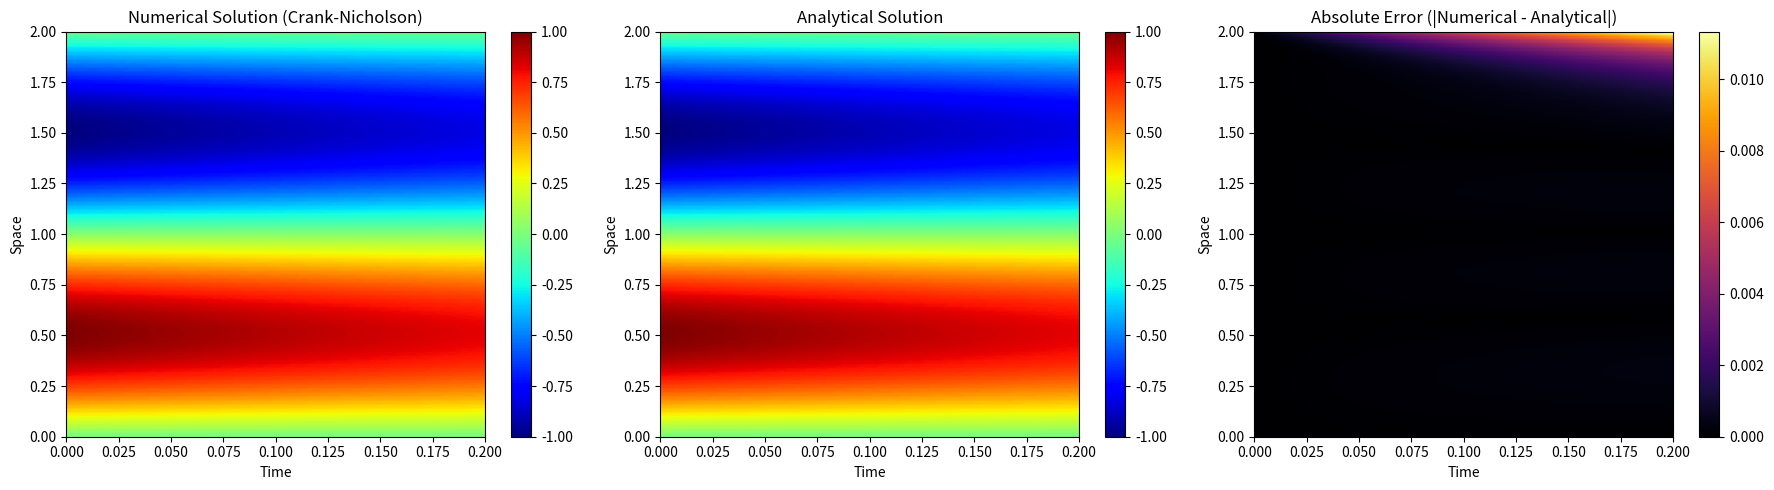

This chart was generated by the following Python code: (Note: this script raises an exception after producing the figure.)
import numpy as np
import matplotlib.pyplot as plt
from scipy.linalg import solve_banded


class BurgersSolverCN:
    def __init__(self, nx, nt, dx, dt, nu):
        self.nx = nx  # Number of spatial points
        self.nt = nt  # Number of time steps
        self.dx = dx  # Spatial step size
        self.dt = dt  # Time step size
        self.nu = nu  # Viscosity
        self.u = np.zeros((nx, nt))  # Solution array
        self.x = np.linspace(0, (nx - 1) * dx, nx)  # Spatial grid
        self.t = np.linspace(0, (nt - 1) * dt, nt)  # Time grid

    def source_term(self, i, n):
        """ Given source term from MMS method """
        x, t = self.x[i], self.t[n]
        return (np.pi * np.exp(-2 * t) * np.cos(np.pi * x) * np.sin(np.pi * x) -
                np.exp(-t) * np.sin(np.pi * x) +
                np.pi ** 2 * self.nu * np.exp(-t) * np.sin(np.pi * x))

    def initialize(self, initial_condition):
        """ Set the initial condition. """
        self.u[:, 0] = initial_condition

    def solve(self):
        """ Solve using Crank-Nicholson method with source term. """
        r = self.nu * self.dt / (2 * self.dx ** 2)  # Diffusion coefficient
        alpha = self.dt / (4 * self.dx)  # Convective term coefficient

        # Tridiagonal coefficient matrix A (Implicit part)
        A = np.zeros((self.nx, self.nx))
        for i in range(1, self.nx - 1):
            A[i, i - 1] = -r
            A[i, i] = 1 + 2 * r
            A[i, i + 1] = -r
        A[0, 0] = A[-1, -1] = 1  # Dirichlet BCs
        A_inv = np.linalg.inv(A)  # Precompute inverse (for small nx)

        # Time-stepping loop
        for n in range(self.nt - 1):
            b = np.copy(self.u[:, n])  # Right-hand side vector

            for i in range(1, self.nx - 1):
                # Nonlinear convection term
                convection = alpha * (self.u[i + 1, n] ** 2 - self.u[i - 1, n] ** 2)

                # Diffusion term
                diffusion = r * (self.u[i - 1, n] - 2 * self.u[i, n] + self.u[i + 1, n])

                # Source term (MMS)
                source = self.dt / 2 * (self.source_term(i, n) + self.source_term(i, n + 1))

                # Right-hand side
                b[i] += diffusion - convection + source

            self.u[:, n + 1] = np.dot(A_inv, b)  # Solve Au^{n+1} = b

    def get_solution(self):
        """ Return computed solution. """
        return self.u


def analytical_solution(x, t):
    """ Analytical solution of 1D diffusion equation (Manufactured Solution). """
    return np.exp(-t) * np.sin(np.pi * x)


# Parameters
nx = 100  # Number of spatial points
nt = 200  # Number of time steps
dx = 0.02  # Spatial step size
dt = 0.001  # Time step size
nu = 0.1  # Diffusivity

# Initialize solver
solver = BurgersSolverCN(nx, nt, dx, dt, nu)

# Define spatial and temporal grid
x = np.linspace(0, (nx - 1) * dx, nx)
t = np.linspace(0, (nt - 1) * dt, nt)

# Initial condition
initial_condition = analytical_solution(x, 0)
solver.initialize(initial_condition)

# Solve numerically
solver.solve()
numerical_solution = solver.get_solution()

# Compute the analytical solution at all time steps
analytical_sol = np.zeros((nx, nt))
for n in range(nt):
    analytical_sol[:, n] = analytical_solution(x, t[n])

# Compute absolute error
error = np.abs(numerical_solution - analytical_sol)

# ===================== PLOTTING =====================
fig, axes = plt.subplots(1, 3, figsize=(18, 5))

# Heatmap of the numerical solution
c1 = axes[0].imshow(numerical_solution, extent=[0, nt * dt, 0, nx * dx], origin="lower", aspect="auto", cmap="jet")
fig.colorbar(c1, ax=axes[0])
axes[0].set_xlabel("Time")
axes[0].set_ylabel("Space")
axes[0].set_title("Numerical Solution (Crank-Nicholson)")

# Heatmap of the analytical solution
c2 = axes[1].imshow(analytical_sol, extent=[0, nt * dt, 0, nx * dx], origin="lower", aspect="auto", cmap="jet")
fig.colorbar(c2, ax=axes[1])
axes[1].set_xlabel("Time")
axes[1].set_ylabel("Space")
axes[1].set_title("Analytical Solution")

# Heatmap of absolute error
c3 = axes[2].imshow(error, extent=[0, nt * dt, 0, nx * dx], origin="lower", aspect="auto", cmap="inferno")
fig.colorbar(c3, ax=axes[2])
axes[2].set_xlabel("Time")
axes[2].set_ylabel("Space")
axes[2].set_title("Absolute Error (|Numerical - Analytical|)")

plt.tight_layout()
plt.savefig("/opt/CFD-Benchmark/Human_solution/1D_burgers_equation/image.png")
plt.show()

# ===================== LINE PLOTS =====================
plt.figure(figsize=(10, 6))
time_steps_to_plot = [0, nt // 4, nt // 2, 3 * nt // 4, nt - 1]  # Select different time steps

for n in time_steps_to_plot:
    plt.plot(x, numerical_solution[:, n], label=f"Numerical (t={t[n]:.2f})", linestyle="--")
    plt.plot(x, analytical_sol[:, n], label=f"Analytical (t={t[n]:.2f})", linestyle="-")

plt.xlabel("x")
plt.ylabel("u(x,t)")
plt.title("Comparison of Numerical vs Analytical Solution")
plt.legend()
plt.grid()
plt.show()

